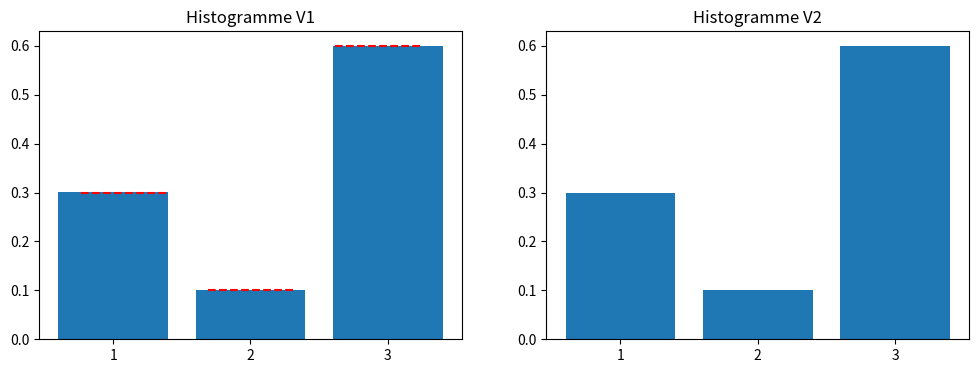
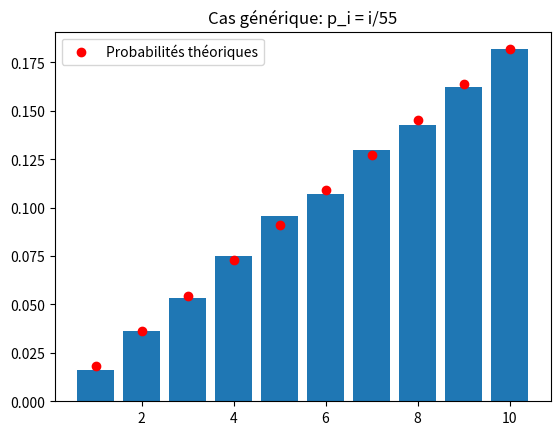
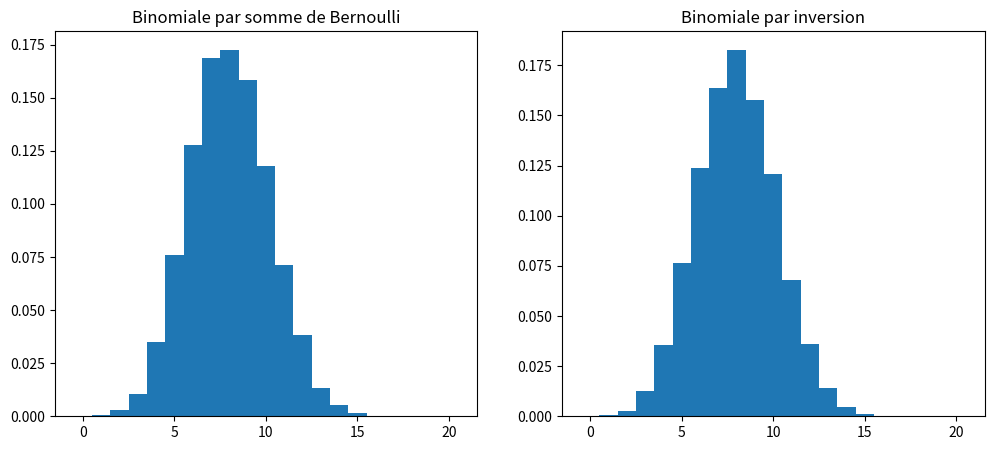
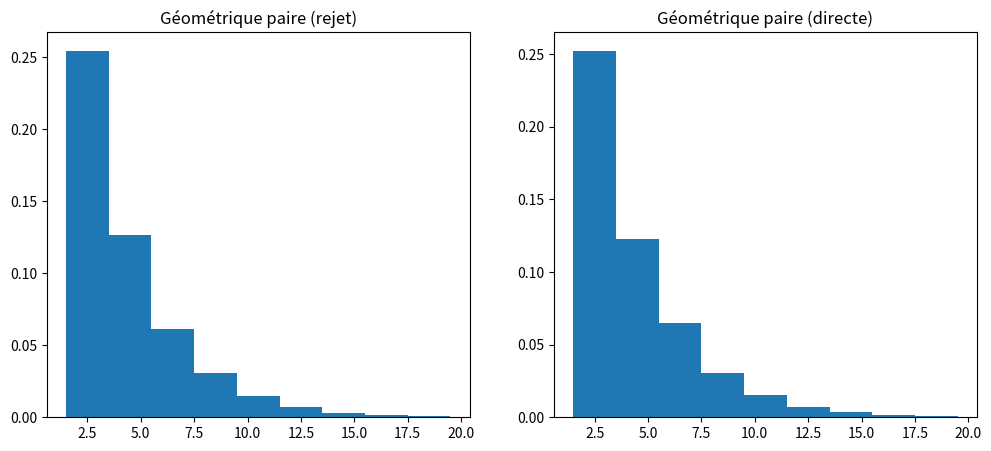
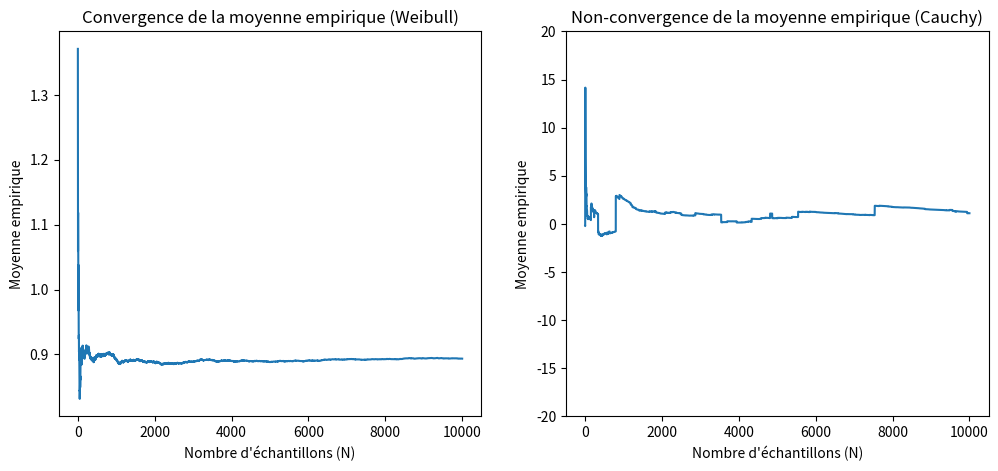
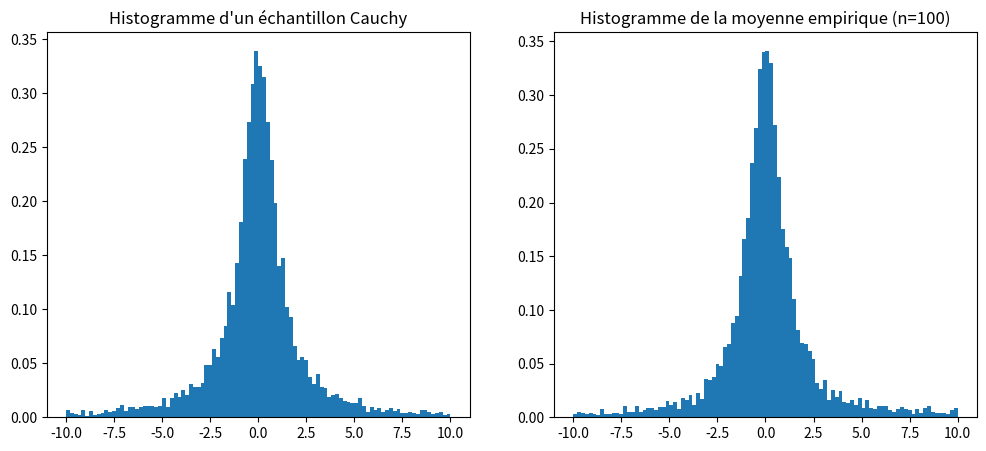
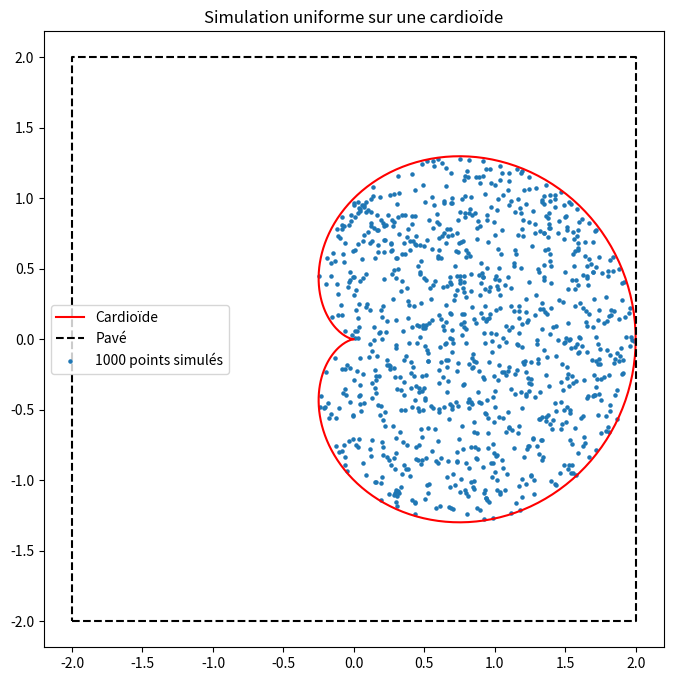
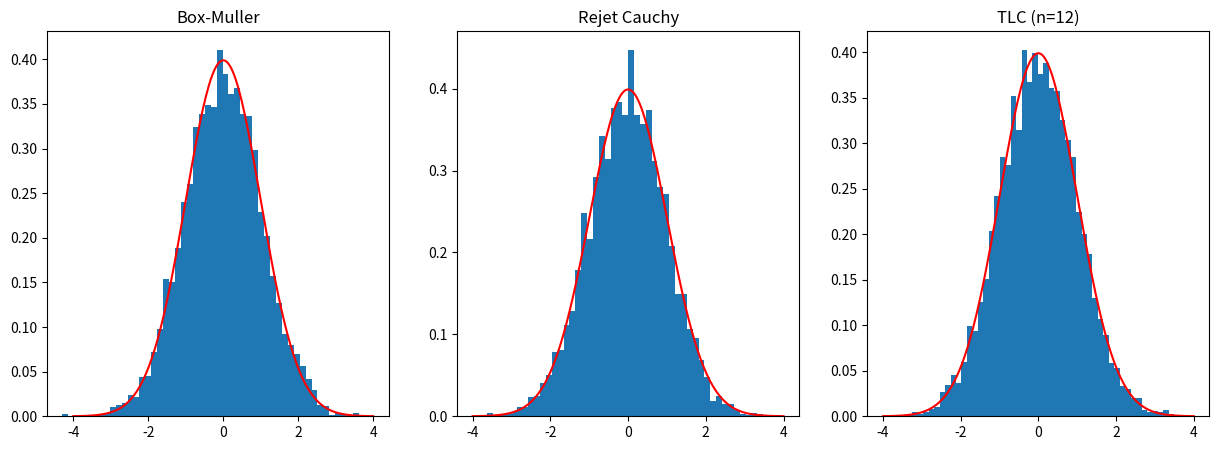

Reproduce these figures in Python, in order.
import numpy as np
import numpy.random as npr
import matplotlib.pyplot as plt
import time
import math

# =============================================================================
# Exercice 1: Simulation d'une variable discrète
# =============================================================================


def simule_discrete_v1(m=1000):
    """ Algorithme 1: ordre initial """
    X = np.zeros(m)
    for i in range(m):
        u = npr.rand()
        if u <= 0.3:
            X[i] = 1
        elif u <= 0.4:
            X[i] = 2
        else:
            X[i] = 3
    return X


def simule_discrete_v2(m=1000):
    """ Algorithme 2: ordre optimisé """
    X = np.zeros(m)
    for i in range(m):
        u = npr.rand()
        if u <= 0.6:
            X[i] = 3
        elif u <= 0.9:
            X[i] = 1
        else:
            X[i] = 2
    return X


def simule_discrete_generic(x_values, p_values, m=1000):
    """ Fonction générique (optimisée) """
    d = len(x_values)
    # Trier par probabilités descendantes pour l'optimisation
    sorted_indices = np.argsort(p_values)[::-1]
    sorted_x = np.array(x_values)[sorted_indices]
    sorted_p = np.array(p_values)[sorted_indices]

    # Calculer les sommes cumulées
    s = np.cumsum(sorted_p)

    X = np.zeros(m)
    for i in range(m):
        u = npr.rand()
        # Trouver la première somme cumulée > u
        k = 0
        while u > s[k]:
            k += 1
        X[i] = sorted_x[k]
    return X


def ex1():
    print("--- Exercice 1 ---")
    # 5. Comparaison de vitesse
    N_samples = 1000000

    start_time = time.time()
    samples_v1 = simule_discrete_v1(N_samples)
    time_v1 = time.time() - start_time

    start_time = time.time()
    samples_v2 = simule_discrete_v2(N_samples)
    time_v2 = time.time() - start_time

    print(f"Temps V1 (original): {time_v1:.4f}s")
    print(f"Temps V2 (optimisé): {time_v2:.4f}s")

    # Vérification par histogramme
    plt.figure(figsize=(12, 4))
    plt.subplot(1, 2, 1)
    plt.hist(samples_v1, bins=[0.5, 1.5, 2.5, 3.5], density=True, rwidth=0.8)
    plt.xticks([1, 2, 3])
    plt.title("Histogramme V1")
    plt.axhline(0.3, xmin=0.1, xmax=0.3, color='r', linestyle='--')
    plt.axhline(0.1, xmin=0.4, xmax=0.6, color='r', linestyle='--')
    plt.axhline(0.6, xmin=0.7, xmax=0.9, color='r', linestyle='--')

    plt.subplot(1, 2, 2)
    plt.hist(samples_v2, bins=[0.5, 1.5, 2.5, 3.5], density=True, rwidth=0.8)
    plt.xticks([1, 2, 3])
    plt.title("Histogramme V2")
    plt.show()

    # 7. Application cas générique
    x_i = np.arange(1, 11)
    p_i = x_i / 55.0
    samples_generic = simule_discrete_generic(x_i, p_i, 10000)
    plt.figure()
    plt.hist(samples_generic, bins=np.arange(
        0.5, 11.5, 1), density=True, rwidth=0.8)
    plt.plot(x_i, p_i, 'ro', label='Probabilités théoriques')
    plt.title("Cas générique: p_i = i/55")
    plt.legend()
    plt.show()

# =============================================================================
# Exercice 2: Loi Binomiale
# =============================================================================


def binom1(n, p, m=1000):
    """ Méthode 1: Somme de Bernoulli """
    return np.sum(npr.rand(m, n) < p, axis=1)


def binom2(n, p, m=1000):
    """ Méthode 2: Inversion généralisée """
    # Calculer les probabilités P(X=k)
    q = np.zeros(n + 1)
    q[0] = (1 - p)**n
    for k in range(n):
        ratio = (n - k) / (k + 1) * p / (1 - p)
        q[k+1] = q[k] * ratio

    # Calculer les sommes cumulées
    s = np.cumsum(q)

    # Simulation par inversion
    X = np.zeros(m)
    for i in range(m):
        u = npr.rand()
        k = 0
        while u > s[k]:
            k += 1
        X[i] = k
    return X


def ex2():
    print("\n--- Exercice 2 ---")
    n, p = 20, 0.4
    N_samples = 10000

    start_time = time.time()
    samples_b1 = binom1(n, p, N_samples)
    time_b1 = time.time() - start_time

    start_time = time.time()
    samples_b2 = binom2(n, p, N_samples)
    time_b2 = time.time() - start_time

    print(f"Temps binom1 (Bernoulli): {time_b1:.4f}s")
    print(f"Temps binom2 (Inversion): {time_b2:.4f}s")

    plt.figure(figsize=(12, 5))
    plt.subplot(1, 2, 1)
    plt.hist(samples_b1, bins=np.arange(-0.5, n + 1.5, 1), density=True)
    plt.title('Binomiale par somme de Bernoulli')

    plt.subplot(1, 2, 2)
    plt.hist(samples_b2, bins=np.arange(-0.5, n + 1.5, 1), density=True)
    plt.title('Binomiale par inversion')
    plt.show()

# =============================================================================
# Exercice 3: Loi géométrique paire
# =============================================================================


def geom_rejet(p, m=1000):
    """ Simule une loi géométrique paire par rejet """
    res = np.zeros(m)
    for i in range(m):
        while True:
            # On utilise la formule d'inversion pour la loi géométrique
            k = math.floor(math.log(npr.rand()) / math.log(1 - p)) + 1
            if k % 2 == 0:
                res[i] = k
                break
    return res


def geom_direct(p, m=1000):
    """ Simule une loi géométrique paire par la méthode directe """
    p_prime = p * (2 - p)
    # Simule H ~ Geom(p_prime)
    H = np.floor(np.log(npr.rand(m)) / np.log(1 - p_prime)) + 1
    return 2 * H


def ex3():
    print("\n--- Exercice 3 ---")
    p = 0.3
    N_samples = 10000

    start_time = time.time()
    samples_g1 = geom_rejet(p, N_samples)
    time_g1 = time.time() - start_time

    start_time = time.time()
    samples_g2 = geom_direct(p, N_samples)
    time_g2 = time.time() - start_time

    print(f"Temps Géométrique par rejet: {time_g1:.4f}s")
    print(f"Temps Géométrique directe: {time_g2:.4f}s")

    plt.figure(figsize=(12, 5))
    bins = np.arange(1.5, 20.5, 2)
    plt.subplot(1, 2, 1)
    plt.hist(samples_g1, bins=bins, density=True)
    plt.title("Géométrique paire (rejet)")
    plt.subplot(1, 2, 2)
    plt.hist(samples_g2, bins=bins, density=True)
    plt.title("Géométrique paire (directe)")
    plt.show()

# =============================================================================
# Exercice 4: Loi sur un ensemble fini (Sac à dos)
# =============================================================================


def choix_uniforme_remplissage(n):
    return (npr.rand(n) < 0.5).astype(int)


def poids_sac(poids_objets, remplissage):
    return np.dot(poids_objets, remplissage)


def remplissage_aleatoire(poids_objets, poids_max):
    while True:
        remplissage = choix_uniforme_remplissage(len(poids_objets))
        if poids_sac(poids_objets, remplissage) <= poids_max:
            return remplissage


def estime_N(poids_objets, poids_max, M=10000):
    n = len(poids_objets)
    M_valide = 0
    for _ in range(M):
        remplissage = choix_uniforme_remplissage(n)
        if poids_sac(poids_objets, remplissage) <= poids_max:
            M_valide += 1

    p_hat = M_valide / M
    N_hat = p_hat * (2**n)
    return N_hat


def ex4():
    print("\n--- Exercice 4 ---")
    poids = np.array([1, 1, 2, 2, 3, 3, 4, 4, 5, 5])
    poids_max = 10

    print("Exemple de remplissage valide:",
          remplissage_aleatoire(poids, poids_max))

    N_estime = estime_N(poids, poids_max, M=100000)
    print(f"Nombre estimé de remplissages valides (N): {N_estime:.2f}")

# =============================================================================
# Exercice 5: Inversion de la fonction de répartition
# =============================================================================


def simule_weibull(m=1000):
    u = npr.rand(m)
    return (-np.log(u))**(1/3)


def simule_cauchy(c, m=1000):
    u = npr.rand(m)
    return c * np.tan(np.pi * (u - 0.5))


def plot_moyennes_empiriques(samples, title):
    moyennes = np.cumsum(samples) / np.arange(1, len(samples) + 1)
    plt.plot(moyennes)
    plt.title(title)
    plt.xlabel("Nombre d'échantillons (N)")
    plt.ylabel("Moyenne empirique")


def ex5():
    print("\n--- Exercice 5 ---")
    N_samples = 10000

    # Weibull
    Y = simule_weibull(N_samples)
    plt.figure(figsize=(12, 5))
    plt.subplot(1, 2, 1)
    plot_moyennes_empiriques(
        Y, "Convergence de la moyenne empirique (Weibull)")

    # Cauchy
    c = 1.0
    Z = simule_cauchy(c, N_samples)
    plt.subplot(1, 2, 2)
    plot_moyennes_empiriques(
        Z, "Non-convergence de la moyenne empirique (Cauchy)")
    # Limiter l'axe y pour la visibilité
    plt.ylim(-20, 20)
    plt.show()

    # Loi de la moyenne empirique pour Cauchy
    M = 5000  # Nombre de moyennes à calculer
    n_avg = 100  # Taille de chaque échantillon pour la moyenne
    moyennes_cauchy = [np.mean(simule_cauchy(c, n_avg)) for _ in range(M)]

    plt.figure(figsize=(12, 5))
    plt.subplot(1, 2, 1)
    plt.hist(Z, bins=100, range=(-10, 10), density=True)
    plt.title("Histogramme d'un échantillon Cauchy")
    plt.subplot(1, 2, 2)
    plt.hist(moyennes_cauchy, bins=100, range=(-10, 10), density=True)
    plt.title(f"Histogramme de la moyenne empirique (n={n_avg})")
    plt.show()


# =============================================================================
# Exercice 9: Uniforme sur une Cardioïde
# =============================================================================
def simule_cardioide(a, n_points):
    points = []
    bounding_box_area = (4*a)**2
    n_trials = 0
    while len(points) < n_points:
        n_trials += 1
        x = -2*a + 4*a * npr.rand()
        y = -2*a + 4*a * npr.rand()
        r2 = x**2 + y**2
        if (r2 - a*x)**2 <= a**2 * r2:
            points.append((x, y))

    points = np.array(points)

    # Estimation de l'aire
    p_accept = n_points / n_trials
    estimated_area = p_accept * bounding_box_area
    rejection_prob = 1 - p_accept

    return points, estimated_area, rejection_prob


def ex9():
    print("\n--- Exercice 9 ---")
    a = 1
    N_samples = 1000

    points, est_area, rej_prob = simule_cardioide(a, N_samples)

    # Tracé
    theta = np.linspace(0, 2 * np.pi, 200)
    r = a * (1 + np.cos(theta))
    x_card = r * np.cos(theta)
    y_card = r * np.sin(theta)

    plt.figure(figsize=(8, 8))
    plt.plot(x_card, y_card, 'r-', label='Cardioïde')
    plt.plot([-2*a, 2*a, 2*a, -2*a, -2*a],
             [-2*a, -2*a, 2*a, 2*a, -2*a], 'k--', label='Pavé')
    plt.scatter(points[:, 0], points[:, 1], s=5,
                label=f'{N_samples} points simulés')
    plt.title("Simulation uniforme sur une cardioïde")
    plt.axis('equal')
    plt.legend()
    plt.show()

    true_area = 1.5 * np.pi * a**2
    print(f"Aire théorique : {true_area:.4f}")
    print(f"Aire estimée par Monte-Carlo : {est_area:.4f}")
    print(f"Probabilité de rejet estimée : {rej_prob:.4f}")
    print(f"Probabilité de rejet théorique : {1 - true_area/((4*a)**2):.4f}")


# =============================================================================
# Exercice 12: Méthode de Box-Muller et autres
# =============================================================================
def simule_normale_boxmuller(m, s, n_samples=1000):
    Z = np.zeros(n_samples)
    for i in range(n_samples):
        u1, u2 = npr.rand(2)
        Z[i] = np.sqrt(-2 * np.log(u1)) * np.cos(2 * np.pi * u2)
    return m + s * Z


def simule_normale_rejet(m, s, n_samples=1000):
    Z = np.zeros(n_samples)
    c = np.sqrt(2 * np.pi / np.e)
    for i in range(n_samples):
        while True:
            y = np.tan(np.pi * (npr.rand() - 0.5))  # Cauchy(0,1)
            u = npr.rand()
            if u <= (1 + y**2) * np.exp(-y**2 / 2) / (2 * np.exp(-1/2)):
                Z[i] = y
                break
    return m + s * Z


def simule_normale_tlc(m, s, n_samples=1000):
    # n=12 pour simplifier la variance
    Z = np.sum(npr.rand(n_samples, 12), axis=1) - 6
    return m + s * Z


def ex12():
    print("\n--- Exercice 12 ---")
    m, s = 0, 1
    N = 5000

    start = time.time()
    bm_samples = simule_normale_boxmuller(m, s, N)
    t_bm = time.time() - start

    start = time.time()
    rej_samples = simule_normale_rejet(m, s, N)
    t_rej = time.time() - start

    start = time.time()
    tlc_samples = simule_normale_tlc(m, s, N)
    t_tlc = time.time() - start

    print(f"Temps Box-Muller: {t_bm:.4f}s")
    print(f"Temps Rejet Cauchy: {t_rej:.4f}s")
    print(f"Temps TLC (n=12): {t_tlc:.4f}s")

    plt.figure(figsize=(15, 5))
    x = np.linspace(-4, 4, 200)
    pdf_norm = (1/(s * np.sqrt(2*np.pi))) * np.exp(-0.5 * ((x-m)/s)**2)

    plt.subplot(1, 3, 1)
    plt.hist(bm_samples, bins=50, density=True)
    plt.plot(x, pdf_norm, 'r')
    plt.title("Box-Muller")

    plt.subplot(1, 3, 2)
    plt.hist(rej_samples, bins=50, density=True)
    plt.plot(x, pdf_norm, 'r')
    plt.title("Rejet Cauchy")

    plt.subplot(1, 3, 3)
    plt.hist(tlc_samples, bins=50, density=True)
    plt.plot(x, pdf_norm, 'r')
    plt.title("TLC (n=12)")
    plt.show()


# =============================================================================
# Main
# =============================================================================
if __name__ == '__main__':
    ex1()
    ex2()
    ex3()
    ex4()
    ex5()
    ex9()
    ex12()
